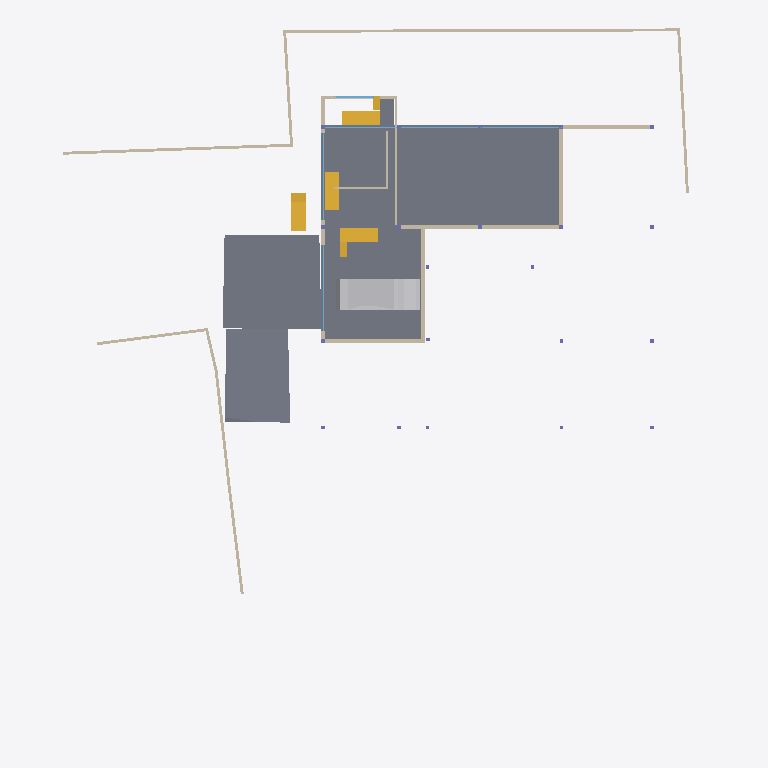
Plan cut of the same IFC building model at storey 'BF' (level -2.55 m, cut at -1.15 m), seen from above with north up, elements coloured by IFC class: 19 walls (beige), 6 stair flights (yellow), 6 windows (light blue), 5 slabs (grey), 1 other element (light grey). Cut surfaces are drawn darker.
Extent 40.0 m × 44.4 m × 8.8 m (x, y, z). Storeys (5): BF at -2.55 m; 00 at 0.00 m; GF at 0.45 m; GF Lintel at 3.15 m; FF at 3.65 m. Elements (256): 60 IfcWall, 40 IfcBeam, 36 IfcWindow, 25 IfcFurniture, 21 IfcColumn, 21 IfcSlab, 13 IfcSanitaryTerminal, 9 IfcDoor, 8 IfcStairFlight, 6 IfcElectricAppliance, 6 IfcFurnishingElement, 4 IfcCovering.

HEADER;
FILE_DESCRIPTION(('ViewDefinition [CoordinationView]'),'2;1');
FILE_NAME('Manilal.ifc','2025-01-08T12:31:23+05:30',(),(),'IfcOpenShell 0.8.0','Bonsai 0.8.0','');
FILE_SCHEMA(('IFC4X3'));
ENDSEC;
DATA;
#1480=IFCPROJECT('2TuuvCHJz54PsFPcraEbH$',$,'My Project',$,$,$,$,(#3,#128),#1481);
#3305=IFCSITE('0lpfVeOW52QfroqLYyHNY2',$,'My Site',$,$,#26,$,$,$,$,$,$,$,$);
#22021=IFCSITE('3bEIgyqTrDuwi1cEDDCOva',$,'Site',$,$,#22364,#22354,$,$,$,$,$,$,$);
#3313=IFCBUILDING('0MzaWOaS178x5FMqOflU3C',$,'My Building',$,$,#25,$,$,$,$,$,$);
#2081=IFCBUILDINGSTOREY('09kFoqoxrCvB1_fcEsMZsQ',$,'GF',$,$,#217,$,$,$,$);
#2986=IFCBUILDINGSTOREY('0zoFHJ9PnFW80M$mIVDQW3',$,'BF',$,$,#14477,$,$,$,$);
#17145=IFCBUILDINGSTOREY('0MckaoTknA3edZMUNhTyAK',$,'FF',$,$,#17254,$,$,$,$);
#20035=IFCBUILDINGSTOREY('3LpnsPikv4mRTBpfC3WQtx',$,'00',$,$,#20051,$,$,$,$);
#23582=IFCBUILDINGSTOREY('0DtUgpQ1b6nBmkLmvc_ehu',$,'GF Lintel',$,$,#23767,$,$,$,$);
#15655=IFCSLAB('3aSar1Jj9DLfSAmIm2knx1',$,'Slab',$,$,#16119,#15669,$,$);
#29381=IFCSLAB('30Y2A3Waj1_g7GRY9nwvu4',$,'Slab',$,$,#45978,#29392,$,$);
#29348=IFCSLAB('1A5GJs4GvBjeLaBLjkEViO',$,'Slab',$,$,#46131,#29359,$,$);
#19398=IFCVEHICLE('0rzGDxo0H1CRYsT$ARQpVS',$,'Vehicle',$,$,#58092,#19411,$,$);
#28303=IFCWALL('27XUrfdFf8NB4WaAp9CQAl',$,'Wall',$,$,#28458,#28314,$,$);
#28186=IFCWALL('2UlyJbGOL47vem9W3W5T7b',$,'Wall',$,$,#29423,#28197,$,$);
#30905=IFCWALL('0J9S4Srlb1MOsgNvH90_Ni',$,'Wall',$,$,#30979,#30916,$,$);
#60264=IFCSTAIRFLIGHT('1YU$DvkXz7EAYeUPmX6PqR',$,'StairFlight',$,$,#60309,#60277,$,8,7,0.168750002980232,0.150000005960464,.STRAIGHT.);
#31592=IFCSTAIRFLIGHT('1BVZVaIH19U9YE$g_vwJAZ',$,'StairFlight',$,$,#59154,#31605,$,8,7,0.168750002980232,0.150000005960464,.STRAIGHT.);
#59155=IFCSTAIRFLIGHT('0XhQFSWQf0QhBEgTUOoeO5',$,'StairFlight',$,$,#60263,#59168,$,8,7,0.168750002980232,0.150000005960464,.STRAIGHT.);
#51049=IFCSTAIRFLIGHT('0QDG9AXQX0PgjOZTZBSSJQ',$,'StairFlight',$,$,#51353,#51062,$,8,7,0.168750002980232,0.150000005960464,.STRAIGHT.);
#26216=IFCWALL('0OsEPs_bHDiuVXt9yc07Ua',$,'Wall',$,$,#28368,#26227,$,$);
#14810=IFCWALL('1YbjuILpv4AxLe7Ucp54z8',$,'Wall',$,$,#19458,#14821,$,$);
#31084=IFCSLAB('2mJ_WBIbT6SAfJpED8Xgcm',$,'Slab',$,$,#59130,#31095,$,$);
#14894=IFCWALL('3LM7Pm6Iv8$Bf3kD16vEYX',$,'Wall',$,$,#15769,#14905,$,$);
#15914=IFCWALL('3tDJ76NTfCAufcXES8CpBj',$,'Wall',$,$,#58948,#15920,$,$);
#59131=IFCSLAB('0tJjystFvFteEZ5KbZtJOF',$,'Slab',$,$,#60239,#59142,$,$);
#29782=IFCWALL('2UXKOmh1X4oPQ4IlYSUZ2f',$,'Wall',$,$,#58192,#29793,$,$);
#28224=IFCWALL('10RvTK_K97Xg3Zon6pJwxP',$,'Wall',$,$,#29428,#28235,$,$);
#27060=IFCWALL('10l$0x7lzBbBMMGF1qxI0s',$,'Wall',$,$,#27511,#27071,$,$);
#27353=IFCWALL('2Y2Bm57Cb8Exxz7st0aRUc',$,'Wall',$,$,#27521,#27364,$,$);
#26619=IFCWALL('0FMxrmeoPF7x0oR7G9$aVh',$,'Wall',$,$,#27506,#26630,$,$);
#59402=IFCWALL('0C9dpZCwz2sQvdWwQnOT7Y',$,'Wall',$,$,#60091,#59413,$,$);
#29467=IFCWALL('2U66_ERPrD$A$2PTOc1bPA',$,'Wall',$,$,#29544,#29478,$,$);
#27098=IFCWALL('2qQNxnpy98iB6JMyhLi2FK',$,'Wall',$,$,#27516,#27109,$,$);
#59292=IFCWALL('21Hxrv3_L18u3iJCP6Msxn',$,'Wall',$,$,#59501,#59298,$,$);
#59206=IFCWALL('1SWySXpRnEvQjPcNy1t3Br',$,'Wall',$,$,#60109,#59226,$,$);
#31112=IFCSTAIRFLIGHT('0W7HHtR0DCxRj$G6NhcKcR',$,'StairFlight',$,$,#59180,#31141,$,8,7,0.168750002980232,0.150000005960464,.STRAIGHT.);
#59340=IFCWALL('1VS5FGIwH4cQ2BnHdpumrb',$,'Wall',$,$,#59519,#59351,$,$);
#14729=IFCWALL('2kOOzhf3b4QORblHJUR6b5',$,'Wall',$,$,#29446,#14740,$,$);
#59181=IFCSTAIRFLIGHT('2suWrRXXH4OfjOcNLrAxAs',$,'StairFlight',$,$,#60213,#59194,$,8,7,0.168750002980232,0.150000005960464,.STRAIGHT.);
#22513=IFCWINDOW('3pTf05FfDFueY39LujETLW',$,'Window',$,$,#49950,#45273,$,2.79999995231628,5.40000009536743,$,$,$);
#18623=IFCWINDOW('0ge9G9fGz6TwGxq3OxN388',$,'Window',$,$,#49965,#44702,$,2.79999995231628,5.40000009536743,$,$,$);
#58779=IFCWINDOW('1e850nokzFqQGcrDQ$Ugfc',$,'Window',$,$,#58963,#58860,$,2.79999995231628,4.5,$,$,$);
#58443=IFCWINDOW('39L6PfhTzFTxZV7roGqNIS',$,'Window',$,$,#58953,#58897,$,2.79999995231628,5.40000009536743,$,$,$);
#59900=IFCWINDOW('0t56Y$EQX4VhsiEVXqRZRN',$,'Window',$,$,#60119,#59986,$,2.79999995231628,3.0,$,$,$);
#58705=IFCWINDOW('372DwnnYD3TxbXeTvTLPDH',$,'Window',$,$,#58958,#58736,$,2.79999995231628,4.5,$,$,$);
ENDSEC;
